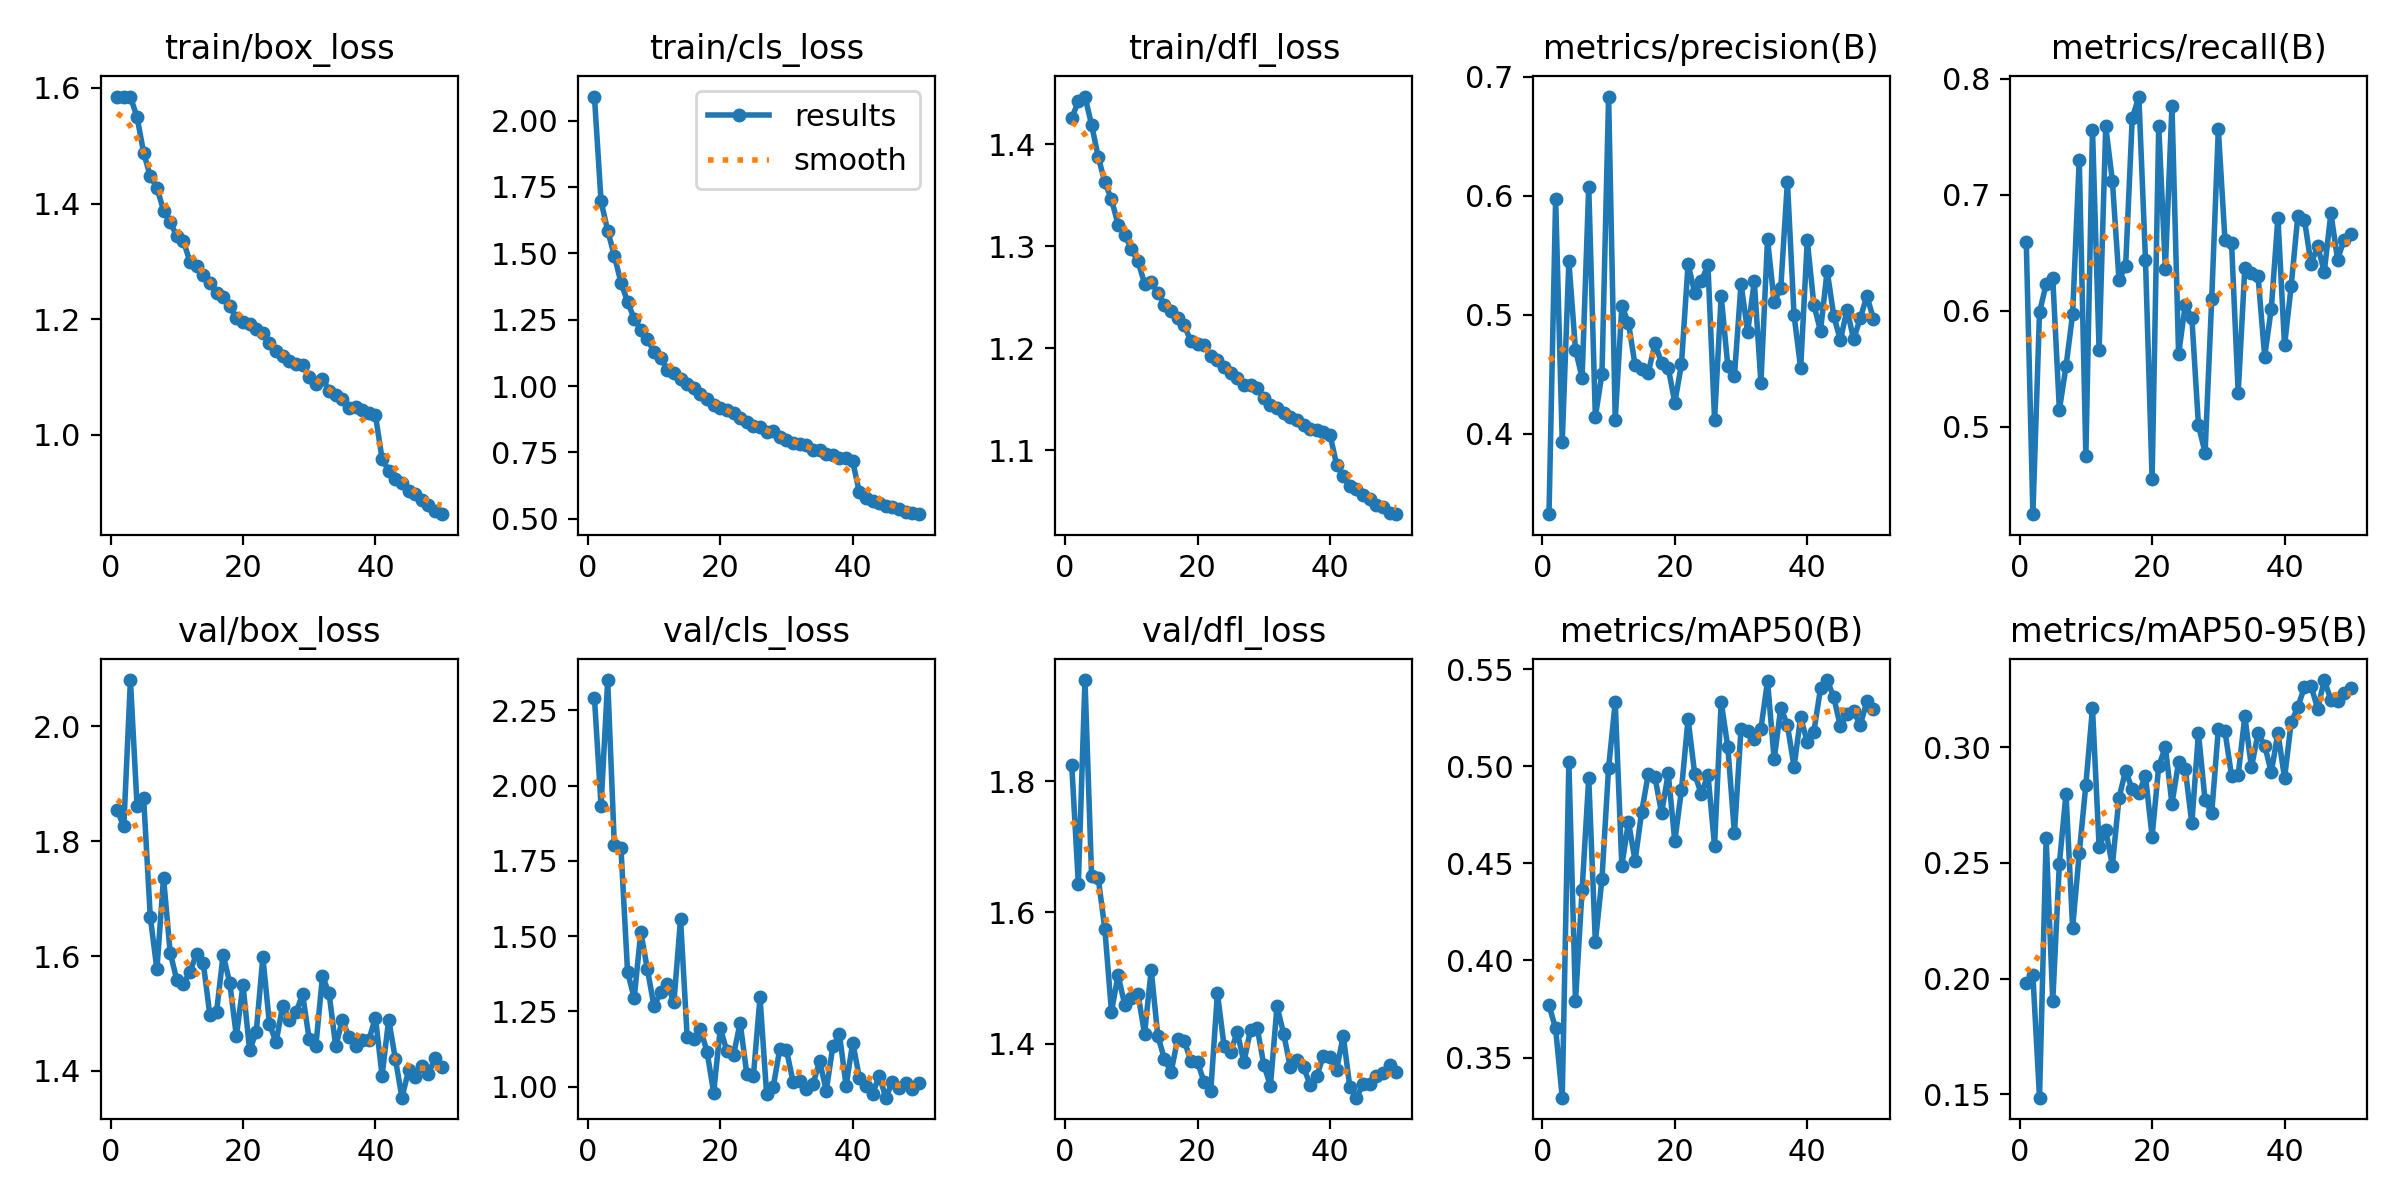

The data file committed next to this chart (first rows):
epoch, time, train/box_loss, train/cls_loss, train/dfl_loss, metrics/precision(B), metrics/recall(B), metrics/mAP50(B), metrics/mAP50-95(B), val/box_loss, val/cls_loss, val/dfl_loss, lr/pg0, lr/pg1, lr/pg2
1, 2532, 1.585, 2.091, 1.426, 0.3324, 0.6591, 0.377, 0.1982, 1.854, 2.292, 1.826, 0.0004752, 0.0004752, 0.0004752
2, 4982, 1.585, 1.696, 1.442, 0.5971, 0.4245, 0.365, 0.2014, 1.825, 1.933, 1.644, 0.0009327, 0.0009327, 0.0009327
3, 7452, 1.585, 1.585, 1.447, 0.3933, 0.5986, 0.3293, 0.1484, 2.08, 2.351, 1.955, 0.001371, 0.001371, 0.001371
4, 9984, 1.55, 1.492, 1.419, 0.5448, 0.623, 0.502, 0.2606, 1.862, 1.804, 1.656, 0.001344, 0.001344, 0.001344
5, 12416, 1.488, 1.39, 1.388, 0.4706, 0.6282, 0.379, 0.1903, 1.874, 1.794, 1.653, 0.001316, 0.001316, 0.001316
6, 14854, 1.447, 1.317, 1.363, 0.4471, 0.5146, 0.4364, 0.2497, 1.668, 1.381, 1.575, 0.001288, 0.001288, 0.001288
7, 17276, 1.428, 1.254, 1.346, 0.6076, 0.552, 0.494, 0.28, 1.577, 1.295, 1.449, 0.001259, 0.001259, 0.001259
8, 19694, 1.388, 1.21, 1.321, 0.4143, 0.5971, 0.4095, 0.2219, 1.736, 1.514, 1.504, 0.001231, 0.001231, 0.001231
9, 22174, 1.368, 1.176, 1.312, 0.4505, 0.7305, 0.4423, 0.2542, 1.606, 1.389, 1.46, 0.001203, 0.001203, 0.001203
10, 24597, 1.344, 1.13, 1.297, 0.6832, 0.4745, 0.4994, 0.2839, 1.559, 1.267, 1.47, 0.001174, 0.001174, 0.001174
11, 27281, 1.335, 1.106, 1.286, 0.4119, 0.7563, 0.533, 0.317, 1.551, 1.314, 1.476, 0.001146, 0.001146, 0.001146
12, 29948, 1.299, 1.062, 1.263, 0.507, 0.5659, 0.4489, 0.2569, 1.573, 1.34, 1.415, 0.001118, 0.001118, 0.001118
13, 32474, 1.292, 1.048, 1.265, 0.4931, 0.759, 0.4714, 0.2642, 1.604, 1.281, 1.512, 0.001089, 0.001089, 0.001089
14, 34896, 1.277, 1.028, 1.255, 0.4575, 0.7121, 0.4514, 0.2489, 1.588, 1.557, 1.412, 0.001061, 0.001061, 0.001061
15, 37443, 1.263, 1.009, 1.243, 0.4546, 0.6268, 0.4767, 0.2781, 1.497, 1.165, 1.377, 0.001033, 0.001033, 0.001033
16, 40442, 1.245, 0.9923, 1.237, 0.4513, 0.6382, 0.4962, 0.2899, 1.502, 1.158, 1.356, 0.001005, 0.001005, 0.001005
17, 44036, 1.238, 0.9706, 1.229, 0.476, 0.766, 0.4946, 0.2819, 1.602, 1.191, 1.408, 0.0009763, 0.0009763, 0.0009763
18, 46556, 1.222, 0.9516, 1.223, 0.4593, 0.7848, 0.4759, 0.2803, 1.553, 1.116, 1.404, 0.000948, 0.000948, 0.000948
19, 49277, 1.202, 0.929, 1.207, 0.4555, 0.644, 0.4965, 0.2876, 1.46, 0.9798, 1.373, 0.0009197, 0.0009197, 0.0009197
20, 52036, 1.195, 0.918, 1.204, 0.4261, 0.4545, 0.4615, 0.2614, 1.549, 1.194, 1.371, 0.0008914, 0.0008914, 0.0008914
21, 54821, 1.191, 0.9112, 1.203, 0.4585, 0.7592, 0.4879, 0.2918, 1.436, 1.118, 1.341, 0.0008631, 0.0008631, 0.0008631
22, 57595, 1.182, 0.8975, 1.192, 0.5425, 0.6364, 0.5245, 0.3002, 1.468, 1.105, 1.328, 0.0008348, 0.0008348, 0.0008348
23, 60367, 1.176, 0.8802, 1.189, 0.5184, 0.7767, 0.4962, 0.2756, 1.598, 1.212, 1.477, 0.0008065, 0.0008065, 0.0008065
24, 63134, 1.158, 0.8643, 1.182, 0.5283, 0.5624, 0.4857, 0.2936, 1.481, 1.043, 1.397, 0.0007782, 0.0007782, 0.0007782
25, 65891, 1.144, 0.8512, 1.176, 0.5415, 0.6047, 0.4958, 0.2908, 1.451, 1.035, 1.387, 0.0007499, 0.0007499, 0.0007499
26, 68634, 1.136, 0.8438, 1.171, 0.4119, 0.594, 0.4592, 0.2671, 1.514, 1.296, 1.418, 0.0007216, 0.0007216, 0.0007216
27, 71404, 1.128, 0.8263, 1.164, 0.5156, 0.5014, 0.5333, 0.3062, 1.489, 0.9741, 1.372, 0.0006934, 0.0006934, 0.0006934
28, 73962, 1.123, 0.83, 1.164, 0.457, 0.4775, 0.51, 0.2771, 1.502, 0.9997, 1.421, 0.0006651, 0.0006651, 0.0006651
29, 76728, 1.12, 0.8091, 1.161, 0.4485, 0.6099, 0.4657, 0.2716, 1.533, 1.127, 1.424, 0.0006368, 0.0006368, 0.0006368
30, 79487, 1.099, 0.7968, 1.152, 0.526, 0.7567, 0.5195, 0.3079, 1.455, 1.122, 1.368, 0.0006085, 0.0006085, 0.0006085
31, 82061, 1.088, 0.7858, 1.144, 0.4855, 0.6613, 0.5185, 0.307, 1.443, 1.014, 1.335, 0.0005802, 0.0005802, 0.0005802
32, 84825, 1.097, 0.783, 1.142, 0.5281, 0.6585, 0.514, 0.2877, 1.565, 1.018, 1.457, 0.0005519, 0.0005519, 0.0005519
33, 87587, 1.076, 0.7781, 1.137, 0.4427, 0.529, 0.5195, 0.2881, 1.535, 0.9929, 1.415, 0.0005236, 0.0005236, 0.0005236
34, 90385, 1.069, 0.7581, 1.133, 0.5635, 0.6369, 0.544, 0.3135, 1.443, 1.008, 1.365, 0.0004953, 0.0004953, 0.0004953
35, 93176, 1.062, 0.7583, 1.13, 0.5104, 0.633, 0.5037, 0.2914, 1.489, 1.085, 1.375, 0.000467, 0.000467, 0.000467
36, 95750, 1.046, 0.7443, 1.125, 0.5225, 0.6299, 0.5303, 0.3061, 1.458, 0.9863, 1.364, 0.0004387, 0.0004387, 0.0004387
37, 98516, 1.048, 0.7393, 1.121, 0.6117, 0.5605, 0.5213, 0.3008, 1.444, 1.133, 1.337, 0.0004104, 0.0004104, 0.0004104
38, 101293, 1.043, 0.7298, 1.12, 0.5, 0.6018, 0.4999, 0.2892, 1.454, 1.173, 1.35, 0.0003821, 0.0003821, 0.0003821
39, 104074, 1.037, 0.7284, 1.118, 0.455, 0.6804, 0.5254, 0.3063, 1.454, 1.002, 1.382, 0.0003538, 0.0003538, 0.0003538
40, 106846, 1.034, 0.7157, 1.115, 0.5623, 0.57, 0.5125, 0.2867, 1.492, 1.146, 1.38, 0.0003255, 0.0003255, 0.0003255
41, 109585, 0.9581, 0.6002, 1.086, 0.5081, 0.6213, 0.518, 0.3108, 1.392, 1.03, 1.36, 0.0002972, 0.0002972, 0.0002972
42, 112341, 0.9378, 0.5773, 1.075, 0.4864, 0.6816, 0.5402, 0.3174, 1.489, 1.003, 1.412, 0.0002689, 0.0002689, 0.0002689
43, 115076, 0.924, 0.5672, 1.065, 0.537, 0.6786, 0.5445, 0.3261, 1.422, 0.9765, 1.333, 0.0002406, 0.0002406, 0.0002406
44, 117629, 0.9158, 0.5577, 1.063, 0.4989, 0.6403, 0.5357, 0.3266, 1.354, 1.035, 1.317, 0.0002123, 0.0002123, 0.0002123
45, 120364, 0.9032, 0.5467, 1.056, 0.4786, 0.6557, 0.5206, 0.3167, 1.401, 0.9632, 1.339, 0.0001841, 0.0001841, 0.0001841
46, 123092, 0.897, 0.544, 1.052, 0.5042, 0.6336, 0.5271, 0.3291, 1.39, 1.016, 1.339, 0.0001558, 0.0001558, 0.0001558
47, 125629, 0.8864, 0.5355, 1.047, 0.4794, 0.6844, 0.5285, 0.3205, 1.409, 0.9961, 1.35, 0.0001275, 0.0001275, 0.0001275
48, 128163, 0.8778, 0.5248, 1.044, 0.4969, 0.6442, 0.5213, 0.3203, 1.395, 1.013, 1.355, 9.91726e-05, 9.91726e-05, 9.91726e-05
49, 130513, 0.8678, 0.5215, 1.039, 0.5159, 0.6614, 0.5335, 0.3236, 1.422, 0.9927, 1.367, 7.08784e-05, 7.08784e-05, 7.08784e-05
50, 133277, 0.8624, 0.5172, 1.037, 0.4962, 0.6663, 0.5295, 0.3257, 1.406, 1.012, 1.357, 4.25842e-05, 4.25842e-05, 4.25842e-05
